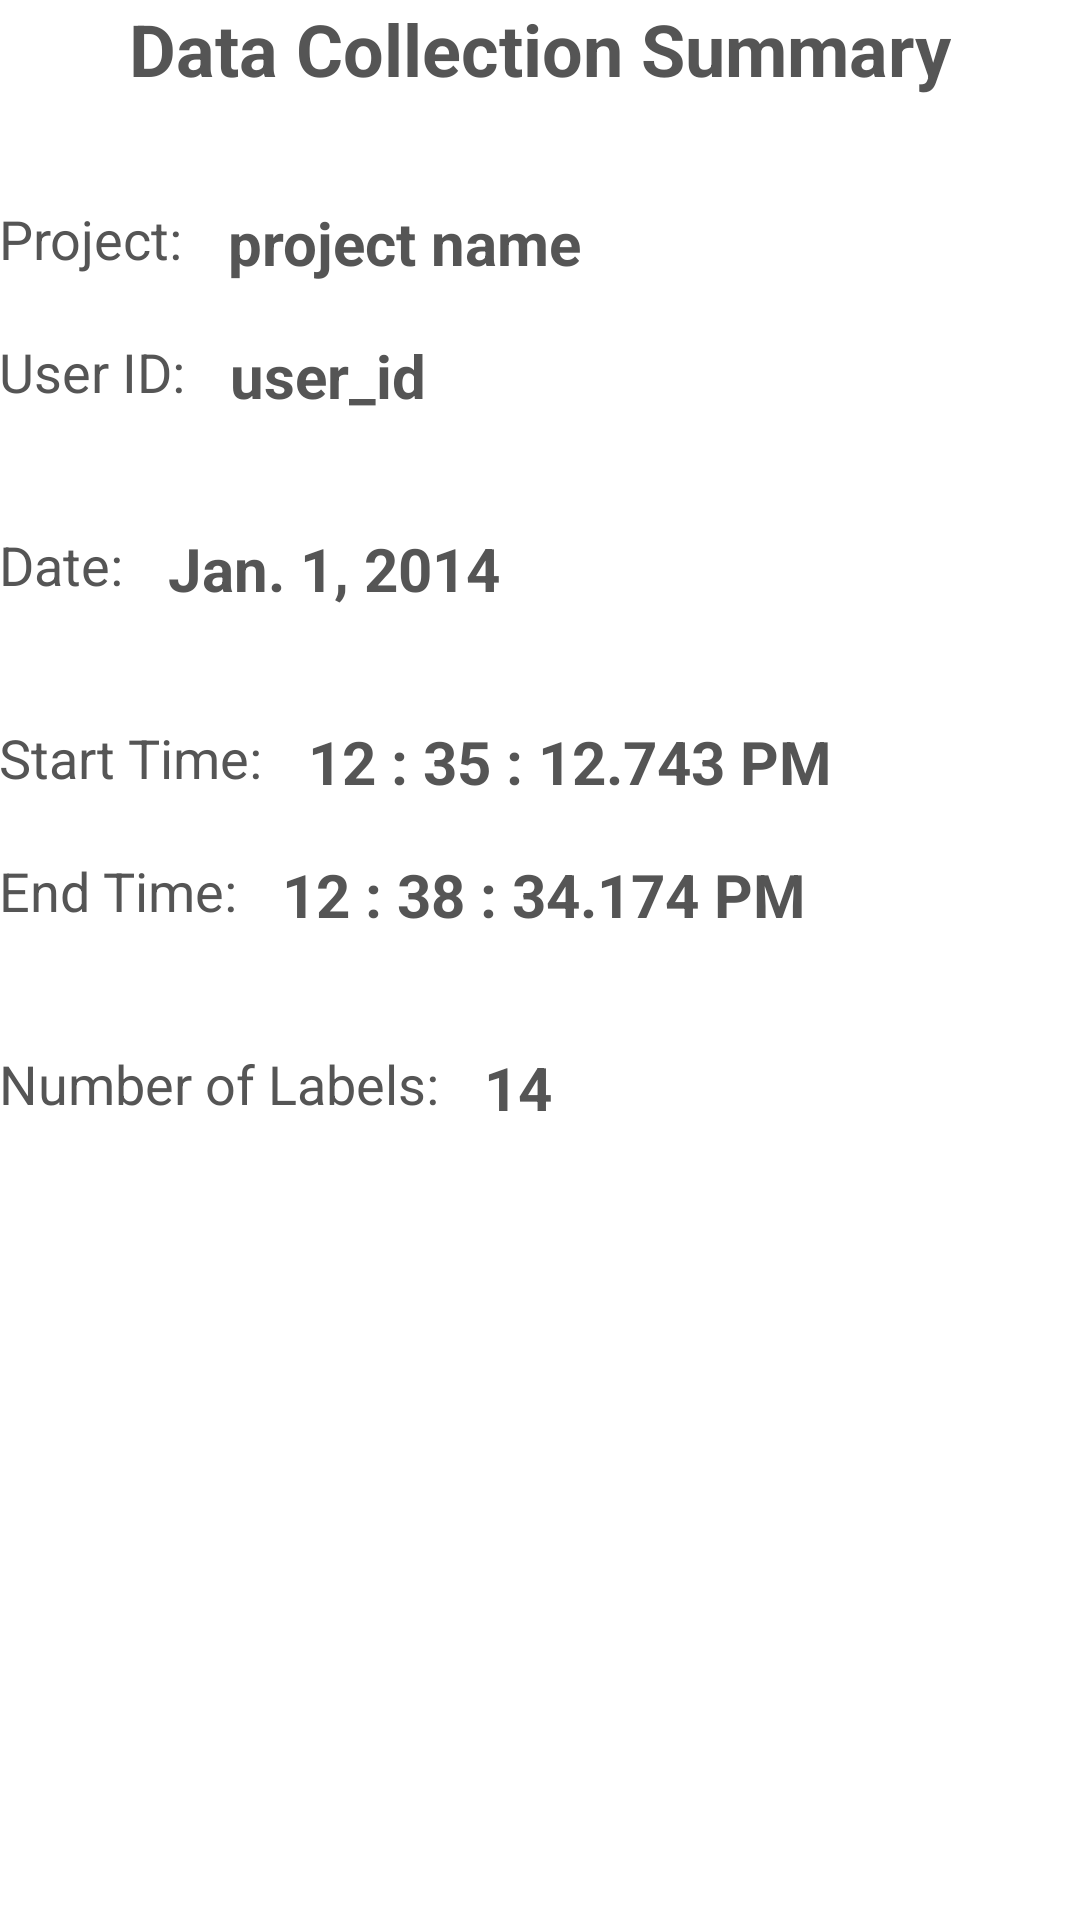

Android layout source for this screen:
<!-- AndroidManifest.xml: application theme AppTheme -->
<!-- res/layout/activity_summary.xml -->
<RelativeLayout xmlns:android="http://schemas.android.com/apk/res/android"
    xmlns:tools="http://schemas.android.com/tools"
    android:layout_width="match_parent"
    android:layout_height="match_parent"
    android:paddingLeft="@dimen/activity_horizontal_margin"
    android:paddingRight="@dimen/activity_horizontal_margin"
    android:paddingTop="@dimen/activity_vertical_margin"
    android:paddingBottom="@dimen/activity_vertical_margin"
    tools:context="paulrachwalski.uiuc.datacollectionframework.Activities.SummaryActivity">

    <TextView
        android:id="@+id/title_text"
        android:layout_width="wrap_content"
        android:layout_height="wrap_content"
        android:layout_centerHorizontal="true"

        android:textSize="24sp"
        android:textColor="@color/text_main"
        android:textStyle="bold"
        android:text="@string/data_collection_summary"/>

    <TextView
        android:id="@+id/project_name_text"
        android:layout_width="wrap_content"
        android:layout_height="wrap_content"
        android:layout_below="@id/title_text"
        android:layout_marginTop="35dp"

        android:textSize="18sp"
        android:textColor="@color/text_main"
        android:text="@string/project_name"/>

    <TextView
        android:id="@+id/project_name"
        android:layout_width="wrap_content"
        android:layout_height="wrap_content"
        android:layout_below="@id/title_text"
        android:layout_toRightOf="@id/project_name_text"
        android:layout_marginTop="35dp"
        android:layout_marginLeft="15dp"

        android:textSize="20sp"
        android:textColor="@color/text_main"
        android:textStyle="bold"
        android:text="project name"/>


    <TextView
        android:id="@+id/user_id_text"
        android:layout_width="wrap_content"
        android:layout_height="wrap_content"
        android:layout_below="@id/project_name_text"
        android:layout_marginTop="20dp"

        android:textSize="18sp"
        android:textColor="@color/text_main"
        android:text="@string/user_id"/>

    <TextView
        android:id="@+id/user_id"
        android:layout_width="wrap_content"
        android:layout_height="wrap_content"
        android:layout_below="@id/project_name_text"
        android:layout_toRightOf="@id/user_id_text"
        android:layout_marginTop="20dp"
        android:layout_marginLeft="15dp"

        android:textSize="20sp"
        android:textColor="@color/text_main"
        android:textStyle="bold"
        android:text="user_id"/>

    <TextView
        android:id="@+id/date_text"
        android:layout_width="wrap_content"
        android:layout_height="wrap_content"
        android:layout_below="@id/user_id_text"
        android:layout_marginTop="40dp"

        android:textSize="18sp"
        android:textColor="@color/text_main"
        android:text="@string/date"/>

    <TextView
        android:id="@+id/date"
        android:layout_width="wrap_content"
        android:layout_height="wrap_content"
        android:layout_below="@id/user_id_text"
        android:layout_toRightOf="@id/date_text"
        android:layout_marginTop="40dp"
        android:layout_marginLeft="15dp"

        android:textSize="20sp"
        android:textColor="@color/text_main"
        android:textStyle="bold"
        android:text="Jan. 1, 2014"/>

    <TextView
        android:id="@+id/start_time_text"
        android:layout_width="wrap_content"
        android:layout_height="wrap_content"
        android:layout_below="@id/date_text"
        android:layout_marginTop="40dp"

        android:textSize="18sp"
        android:textColor="@color/text_main"
        android:text="@string/start_time"/>

    <TextView
        android:id="@+id/start_time"
        android:layout_width="wrap_content"
        android:layout_height="wrap_content"
        android:layout_below="@id/date_text"
        android:layout_toRightOf="@id/start_time_text"
        android:layout_marginTop="40dp"
        android:layout_marginLeft="15dp"

        android:textSize="20sp"
        android:textColor="@color/text_main"
        android:textStyle="bold"
        android:text="12 : 35 : 12.743 PM"/>

    <TextView
        android:id="@+id/end_time_text"
        android:layout_width="wrap_content"
        android:layout_height="wrap_content"
        android:layout_below="@id/start_time_text"
        android:layout_marginTop="20dp"

        android:textSize="18sp"
        android:textColor="@color/text_main"
        android:text="@string/end_time"/>

    <TextView
        android:id="@+id/end_time"
        android:layout_width="wrap_content"
        android:layout_height="wrap_content"
        android:layout_below="@id/start_time_text"
        android:layout_toRightOf="@id/end_time_text"
        android:layout_marginTop="20dp"
        android:layout_marginLeft="15dp"

        android:textSize="20sp"
        android:textColor="@color/text_main"
        android:textStyle="bold"
        android:text="12 : 38 : 34.174 PM"/>

    <TextView
        android:id="@+id/number_labels_text"
        android:layout_width="wrap_content"
        android:layout_height="wrap_content"
        android:layout_below="@id/end_time_text"
        android:layout_marginTop="40dp"

        android:textSize="18sp"
        android:textColor="@color/text_main"
        android:text="@string/number_of_labels"/>

    <TextView
        android:id="@+id/number_labels"
        android:layout_width="wrap_content"
        android:layout_height="wrap_content"
        android:layout_below="@id/end_time_text"
        android:layout_toRightOf="@id/number_labels_text"
        android:layout_marginTop="40dp"
        android:layout_marginLeft="15dp"

        android:textSize="20sp"
        android:textColor="@color/text_main"
        android:textStyle="bold"
        android:text="14"/>

</RelativeLayout>
<!-- resources referenced by this layout -->
<resources>
  <color name="text_main">#555555</color>
  <string name="data_collection_summary">Data Collection Summary</string>
  <string name="date">Date:</string>
  <string name="end_time">End Time:</string>
  <string name="number_of_labels">Number of Labels:</string>
  <string name="project_name">Project:</string>
  <string name="start_time">Start Time:</string>
  <string name="user_id">User ID:</string>
  <style name="AppTheme" parent="android:Theme.Holo.Light.DarkActionBar">
          <item name="android:actionBarStyle">@style/AppTheme.ActionBar</item>
      </style>
  <style name="AppTheme.ActionBar" parent="@android:style/Widget.Holo.Light.ActionBar">
          <item name="android:background">@color/action_bar_main</item>
          <item name="android:logo">@drawable/phone</item>
          <item name="android:titleTextStyle">@style/AppTheme.ActionBar.TitleTextStyle</item>
      </style>
  <color name="action_bar_main">#001F3F</color>
  <!-- drawable phone: png bitmap (drawable-hdpi, 782 bytes) -->
  <style name="AppTheme.ActionBar.TitleTextStyle" parent="@android:style/TextAppearance.Holo.Widget.ActionBar.Title">
          <item name="android:textColor">@color/text_action_bar</item>
      </style>
  <color name="text_action_bar">#FFFFFF</color>
</resources>
